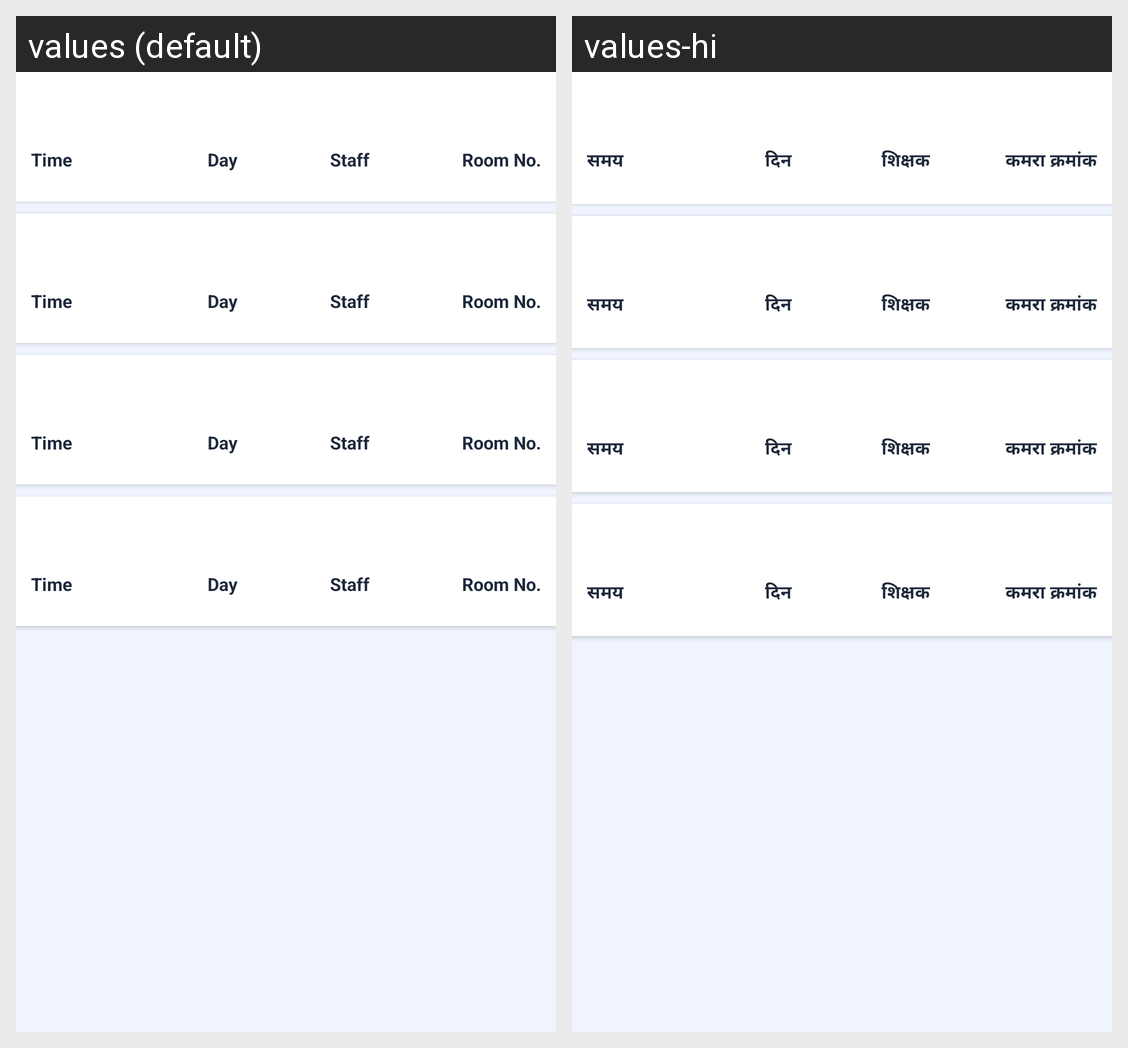

For this localized Android screen grid, give each drawn string resource with its value in every locale shown.
Android screen res/layout/student_class_subjectlist_activity.xml rendered under 2 locales, left to right: values (default), values-hi. Device: Nexus 5 (rendered at 1080×1920; each locale shown at half size, 540×960, under a caption strip naming it); theme AppTheme.
Strings drawn on this screen, with the default value and each locale's value (text and hints the layout hard-codes, and strings that could not be matched under every locale, appear in the picture but are not listed):

time
  values: Time
  values-hi: समय

day
  values: Day
  values-hi: दिन

staff
  values: Staff
  values-hi: शिक्षक

hostelRoomNo
  values: Room No.
  values-hi: कमरा क्रमांक
